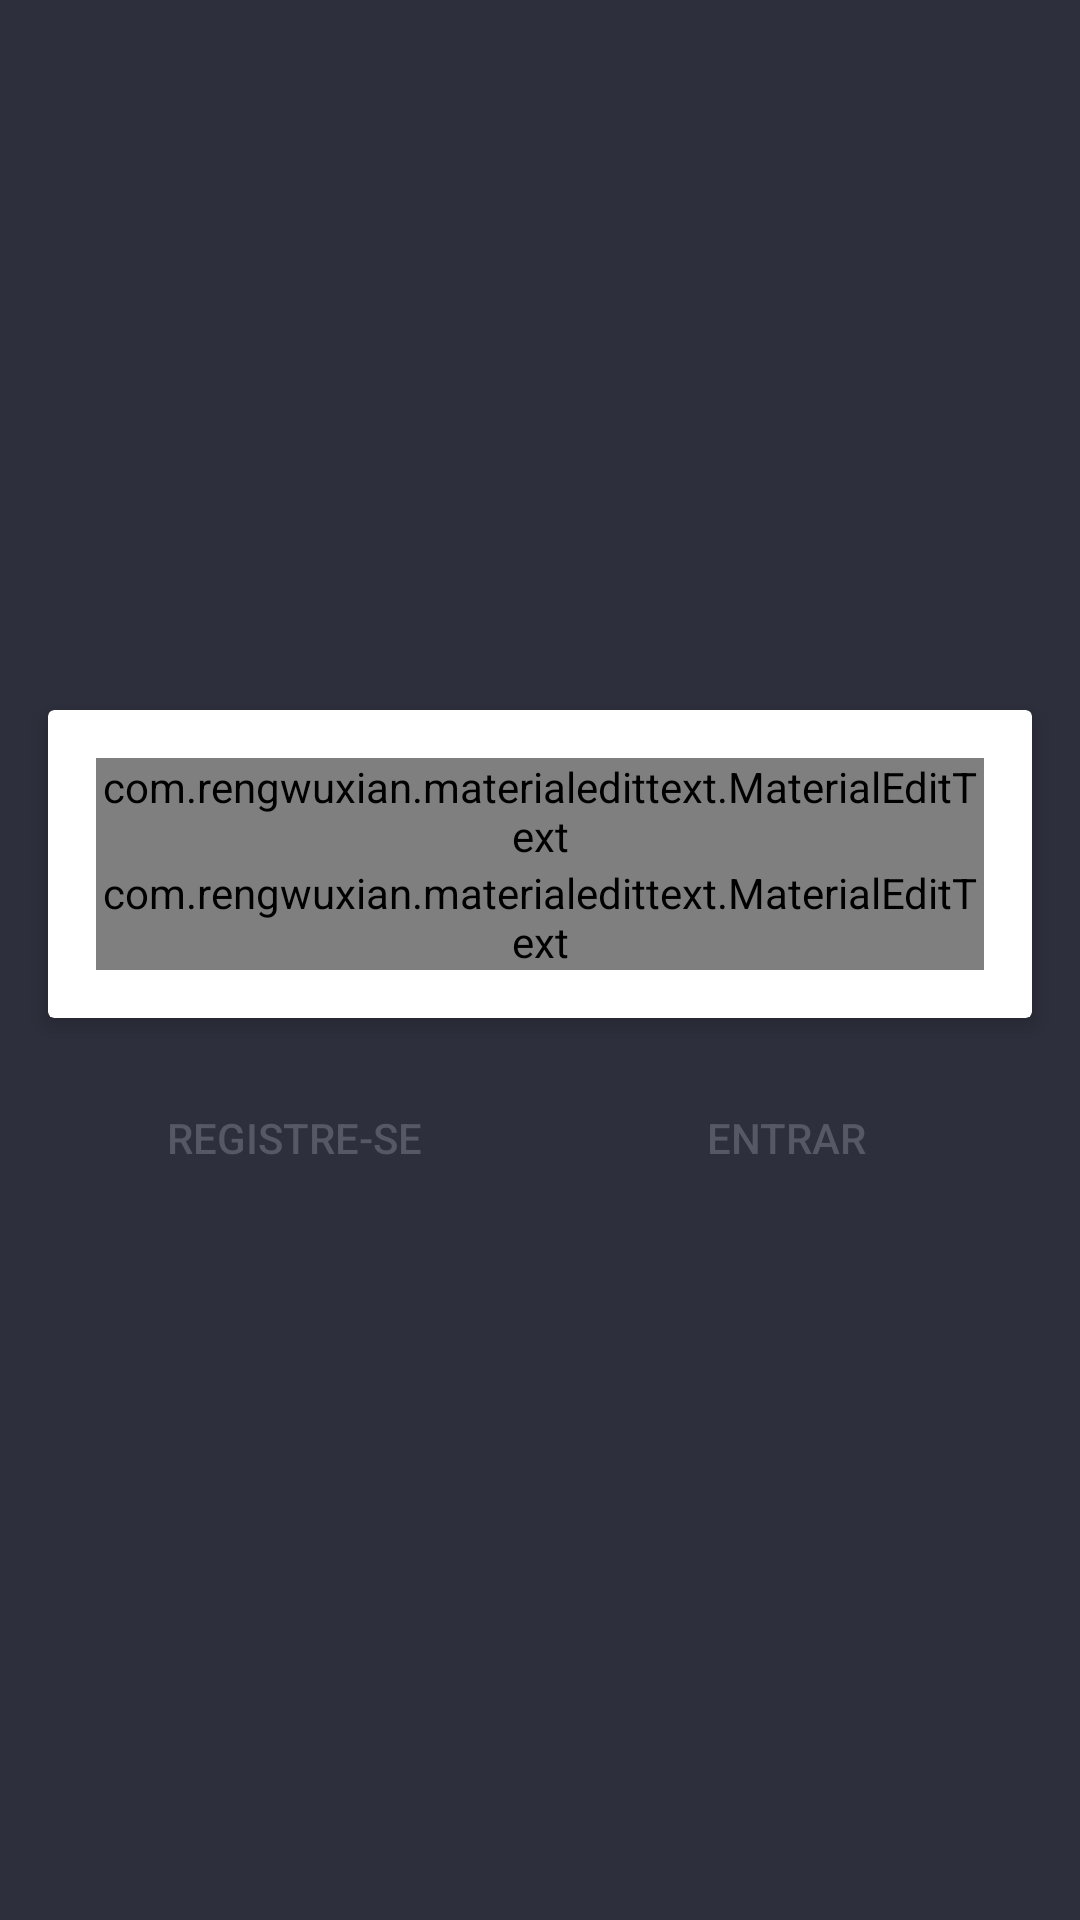

Android layout source for this screen:
<!-- AndroidManifest.xml: application theme AppTheme -->
<!-- res/layout/activity_main.xml -->
<?xml version="1.0" encoding="utf-8"?>
<RelativeLayout xmlns:android="http://schemas.android.com/apk/res/android"
    xmlns:app="http://schemas.android.com/apk/res-auto"
    xmlns:tools="http://schemas.android.com/tools"
    android:layout_width="match_parent"
    android:layout_height="match_parent"
    android:background="@color/colorPrimary"
    tools:context=".MainActivity">

    <ImageView
        android:layout_marginBottom="20dp"
        android:layout_centerHorizontal="true"
        android:src="@drawable/hora_do_quiz_media"
        android:layout_width="wrap_content"
        android:layout_height="wrap_content"
        android:layout_above="@+id/wrap_login"/>

        <RelativeLayout
            android:id="@+id/wrap_login"
            android:layout_width="match_parent"
            android:layout_height="wrap_content"
            android:layout_centerInParent="true"
            android:layout_margin="8dp">

            <android.support.v7.widget.CardView
                xmlns:android="http://schemas.android.com/apk/res/android"
                xmlns:app="http://schemas.android.com/apk/res-auto"
                android:layout_width="match_parent"
                android:layout_height="wrap_content"
                android:layout_margin="8dp"
                android:id="@+id/info_login"
                app:cardElevation="4dp">

            <LinearLayout
                android:orientation="vertical"
                android:padding="16dp"
                android:layout_width="match_parent"
                android:layout_height="wrap_content">

                <com.rengwuxian.materialedittext.MaterialEditText
                    android:id="@+id/edtUser"
                    android:textColor="@color/colorPrimary"
                    android:textSize="24sp"
                    android:hint="@string/exemplo_usuario"
                    android:text="@string/exemplo_usuario_"
                    app:met_baseColor="@color/colorPrimary"
                    app:met_floatingLabel="highlight"
                    app:met_primaryColor="@color/colorPrimary"
                    android:layout_width="match_parent"
                    android:layout_height="wrap_content"
                    app:met_singleLineEllipsis="true"/>

                <com.rengwuxian.materialedittext.MaterialEditText
                    android:id="@+id/edtPassword"
                    android:textColor="@color/colorPrimary"
                    android:textSize="24sp"
                    android:hint="@string/exemplo_senha"
                    android:text="@string/exemplo_senha_"
                    android:inputType="textPassword"
                    app:met_baseColor="@color/colorPrimary"
                    app:met_floatingLabel="highlight"
                    app:met_primaryColor="@color/colorPrimary"
                    android:layout_width="match_parent"
                    android:layout_height="wrap_content"
                    app:met_singleLineEllipsis="true"/>

            </LinearLayout>

            </android.support.v7.widget.CardView>

            <LinearLayout
                android:layout_below="@id/info_login"
                android:orientation="horizontal"
                android:weightSum="2"
                android:layout_margin="8dp"
                android:layout_width="match_parent"
                android:layout_height="wrap_content">

                <Button
                    android:id="@+id/btn_sign_up"
                    android:text="@string/exemplo_registrese"
                    style="@style/Widget.AppCompat.Button.Borderless.Colored"
                    android:layout_weight="1"
                    android:layout_width="0dp"
                    android:layout_height="wrap_content" />

                <Button
                    android:id="@+id/btn_sign_in"
                    android:text="@string/exemplo_entrar"
                    style="@style/Widget.AppCompat.Button.Borderless.Colored"
                    android:layout_weight="1"
                    android:layout_width="0dp"
                    android:layout_height="wrap_content" />

            </LinearLayout>

        </RelativeLayout>


</RelativeLayout>
<!-- resources referenced by this layout -->
<resources>
  <color name="colorPrimary">#2d2f3c</color>
  <string name="exemplo_entrar">Entrar</string>
  <string name="exemplo_registrese">Registre-se</string>
  <string name="exemplo_senha">Senha</string>
  <string name="exemplo_senha_">123456</string>
  <string name="exemplo_usuario">Usuario</string>
  <string name="exemplo_usuario_">bacar</string>
  <style name="AppTheme" parent="Theme.AppCompat.Light.NoActionBar">
          
          <item name="colorPrimary">@color/colorPrimary</item>
          <item name="colorPrimaryDark">@color/colorPrimaryDark</item>
          <item name="colorAccent">@color/colorAccent</item>
      </style>
  <color name="colorPrimaryDark">#030516</color>
  <color name="colorAccent">#565866</color>
</resources>
